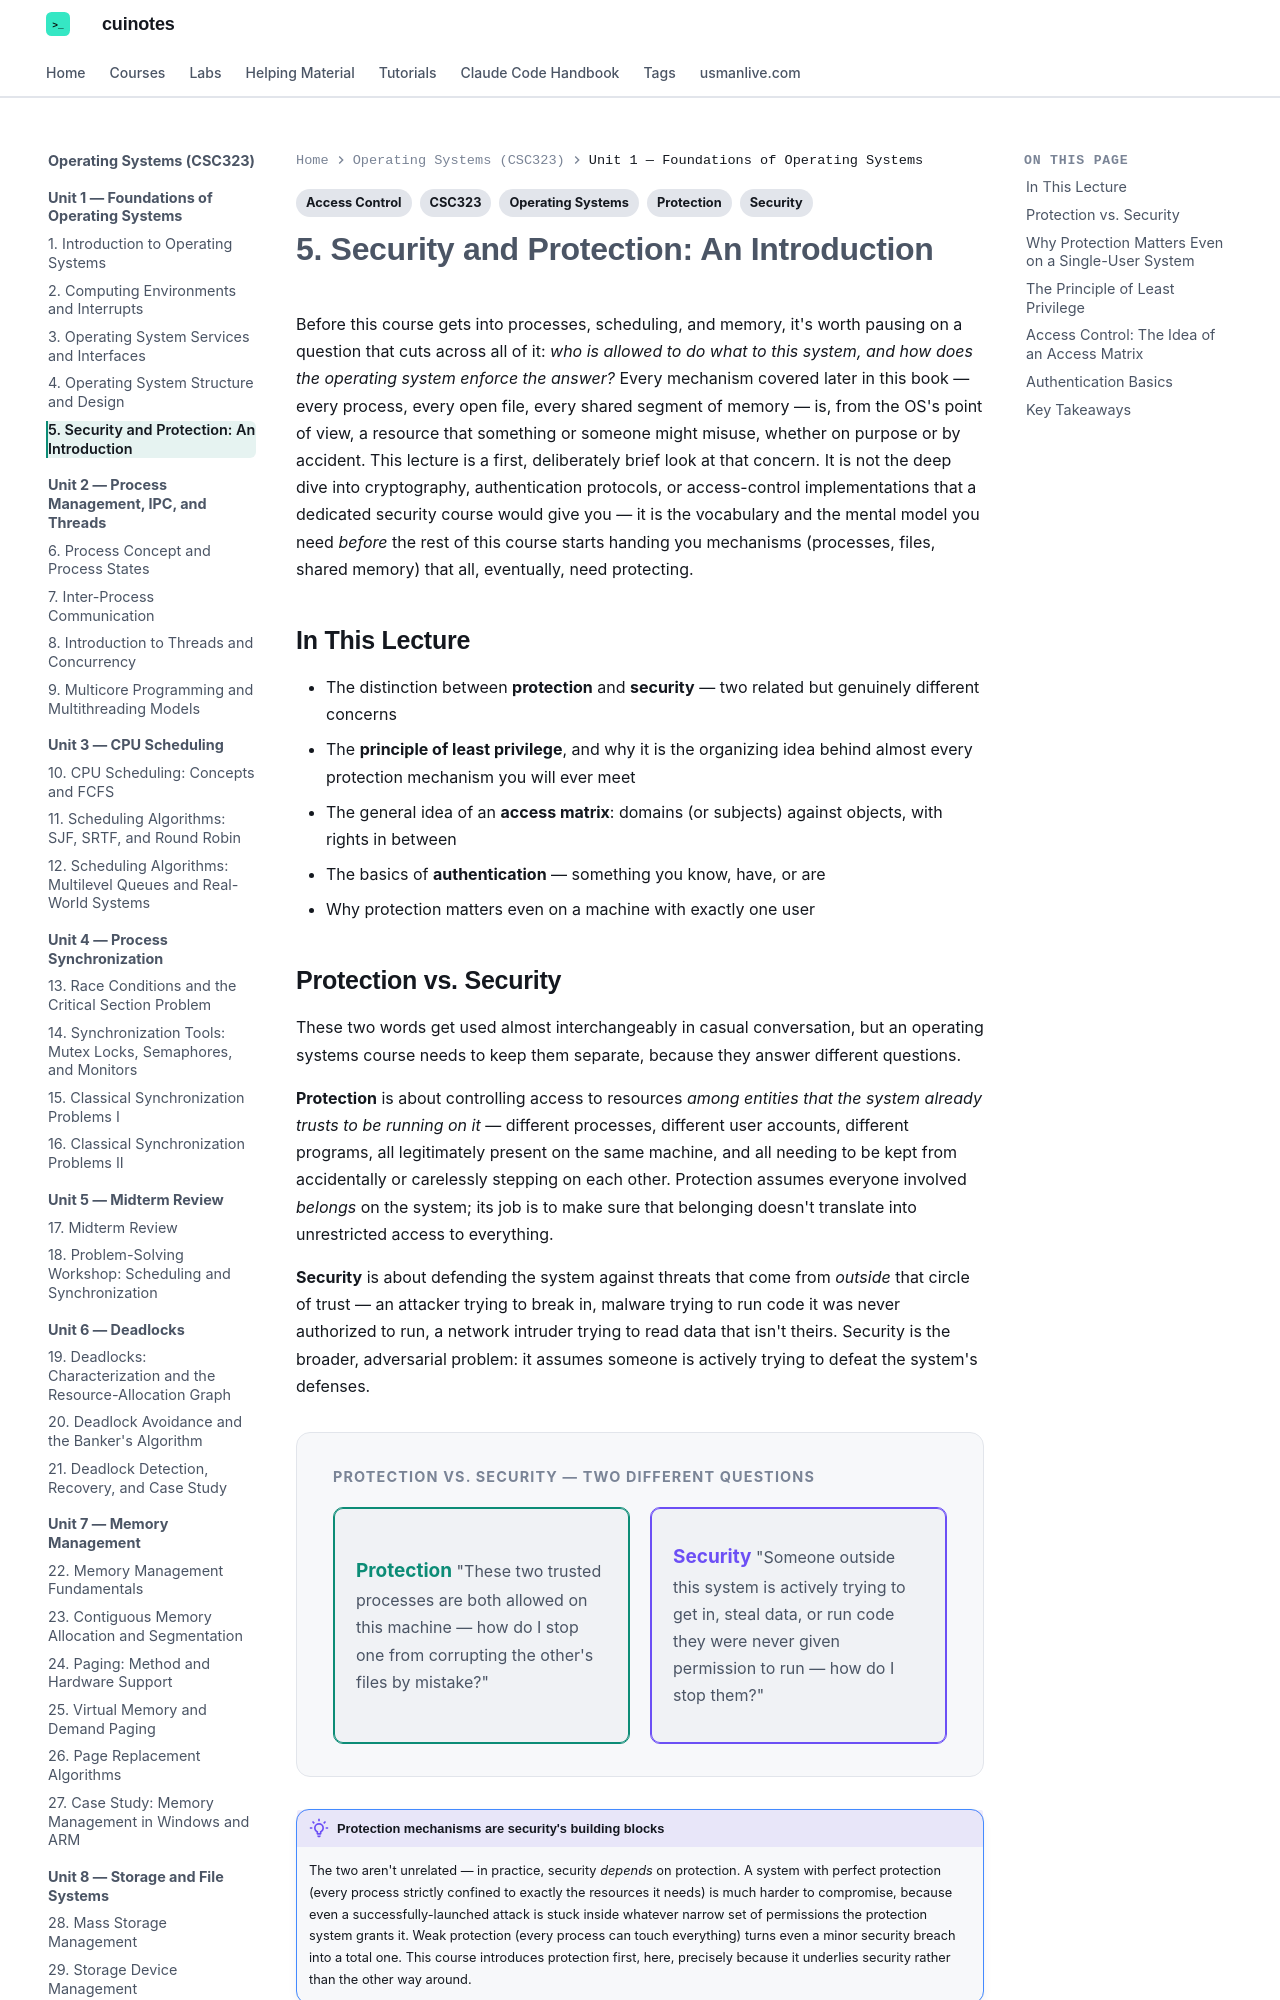

repository: mua22/mern-web-book · page: operating-systems/lecture-05-security-and-protection-an-introduction/index.html · generator: mkdocs

---
title: "5. Security and Protection: An Introduction"
tags:
  - CSC323
  - Operating Systems
  - Security
  - Protection
  - Access Control
---

# 5. Security and Protection: An Introduction

Before this course gets into processes, scheduling, and memory, it's worth pausing on a
question that cuts across all of it: *who is allowed to do what to this system, and how
does the operating system enforce the answer?* Every mechanism covered later in this book —
every process, every open file, every shared segment of memory — is, from the OS's point of
view, a resource that something or someone might misuse, whether on purpose or by accident.
This lecture is a first, deliberately brief look at that concern. It is not the deep dive
into cryptography, authentication protocols, or access-control implementations that a
dedicated security course would give you — it is the vocabulary and the mental model you need
*before* the rest of this course starts handing you mechanisms (processes, files, shared
memory) that all, eventually, need protecting.

## In This Lecture

- The distinction between **protection** and **security** — two related but genuinely
  different concerns
- The **principle of least privilege**, and why it is the organizing idea behind almost
  every protection mechanism you will ever meet
- The general idea of an **access matrix**: domains (or subjects) against objects, with
  rights in between
- The basics of **authentication** — something you know, have, or are
- Why protection matters even on a machine with exactly one user
